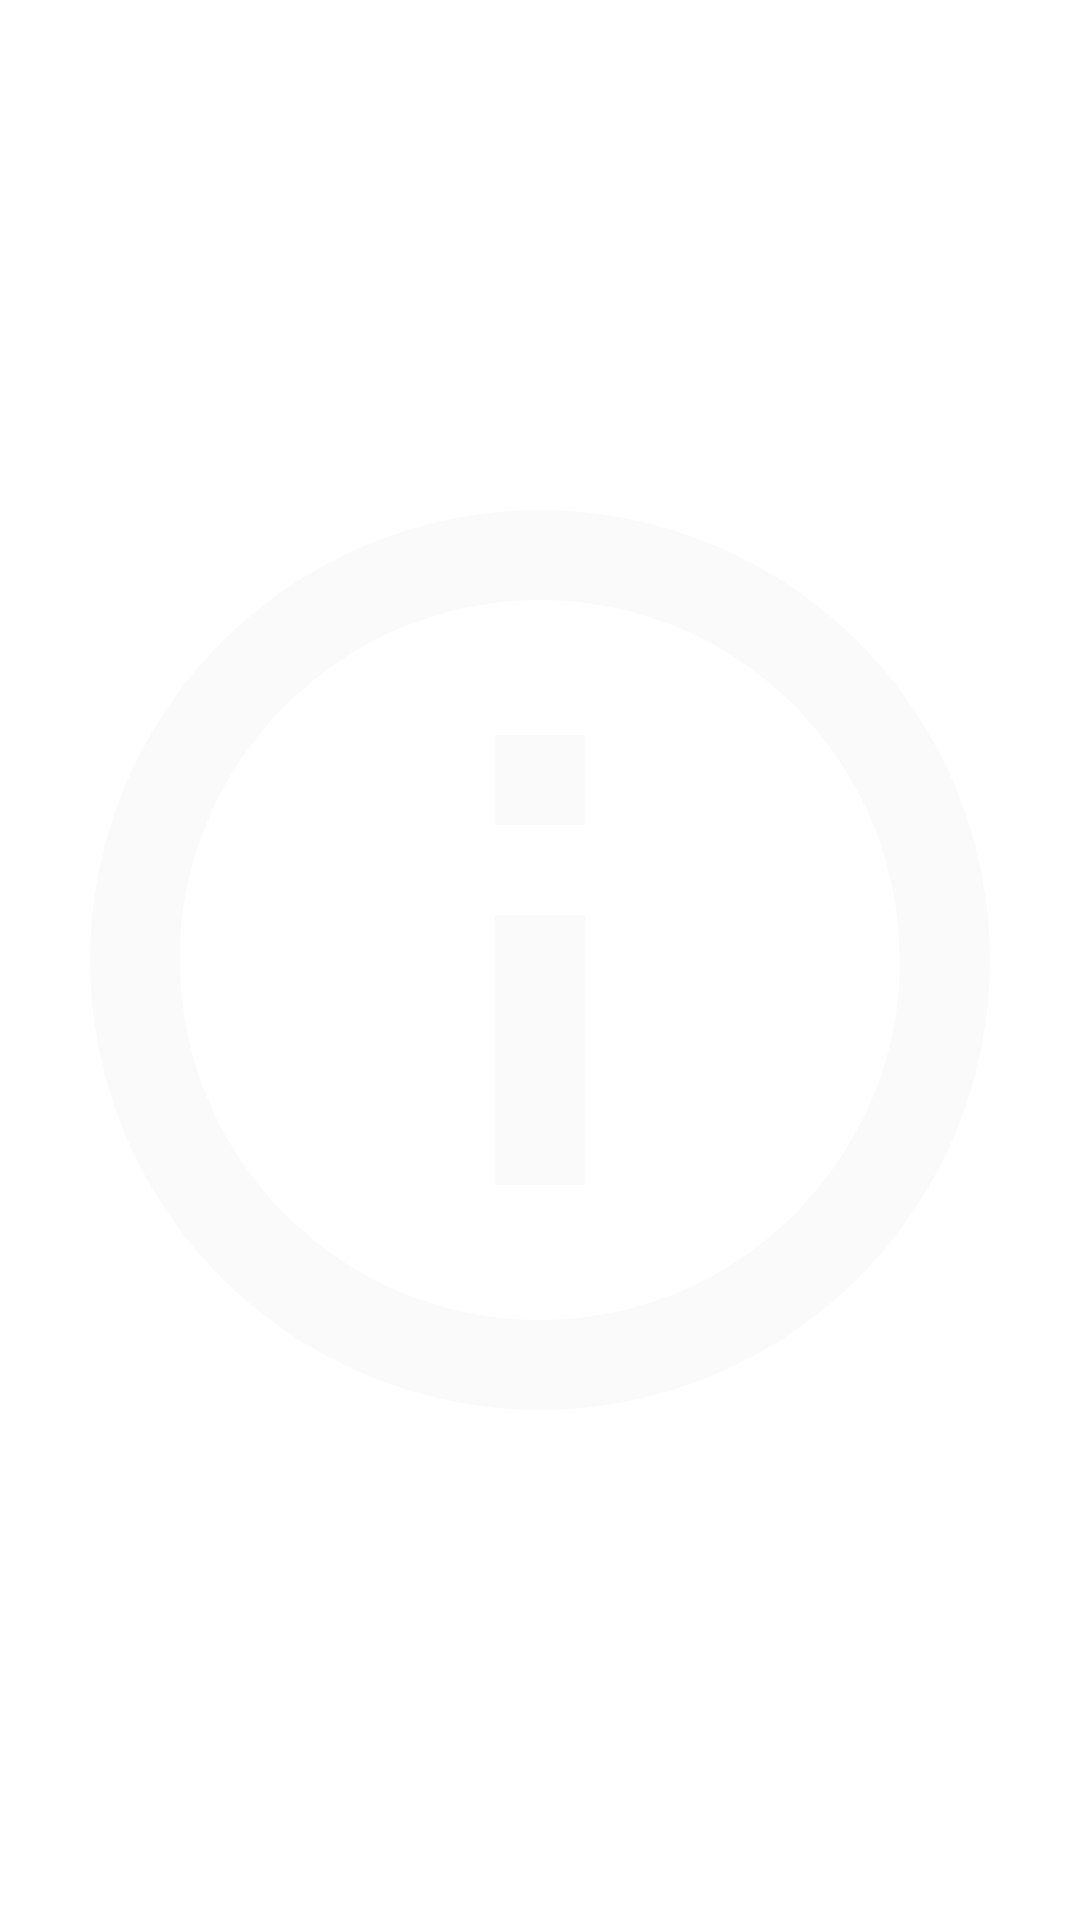

Produce the Android XML layout that renders to this screen, including the resource entries it uses.
<!-- AndroidManifest.xml: fallback theme Theme.MaterialComponents.DayNight.NoActionBar -->
<!-- res/layout/droid.xml -->
<?xml version="1.0" encoding="utf-8"?>
<ImageView xmlns:android="http://schemas.android.com/apk/res/android"
    android:id="@+id/bugdroid"
    android:src="@drawable/ic_info"
    android:layout_width="96dp"
    android:layout_height="96dp"
    android:paddingTop="16dp"
    android:paddingBottom="16dp"
    android:layout_alignParentStart="true"
    android:layout_centerVertical="true"
    android:adjustViewBounds="true"
    android:scaleType="fitCenter"
    />
<!-- resources referenced by this layout -->
<resources>
  <!-- drawable ic_info (drawable) -->
  <vector xmlns:android="http://schemas.android.com/apk/res/android"
      android:height="24dp"
      android:width="24dp"
      android:viewportWidth="24"
      android:viewportHeight="24">
      <path android:fillColor="#fafafa"
           android:pathData="M11,9H13V7H11M12,20C7.59,20 4,16.41 4,12C4,7.59 7.59,4 12,4C16.41,4 20,7.59 20,12C20,16.41 16.41,20 12,20M12,2A10,10 0 0,0 2,12A10,10 0 0,0 12,22A10,10 0 0,0 22,12A10,10 0 0,0 12,2M11,17H13V11H11V17Z" />
  </vector>
</resources>
